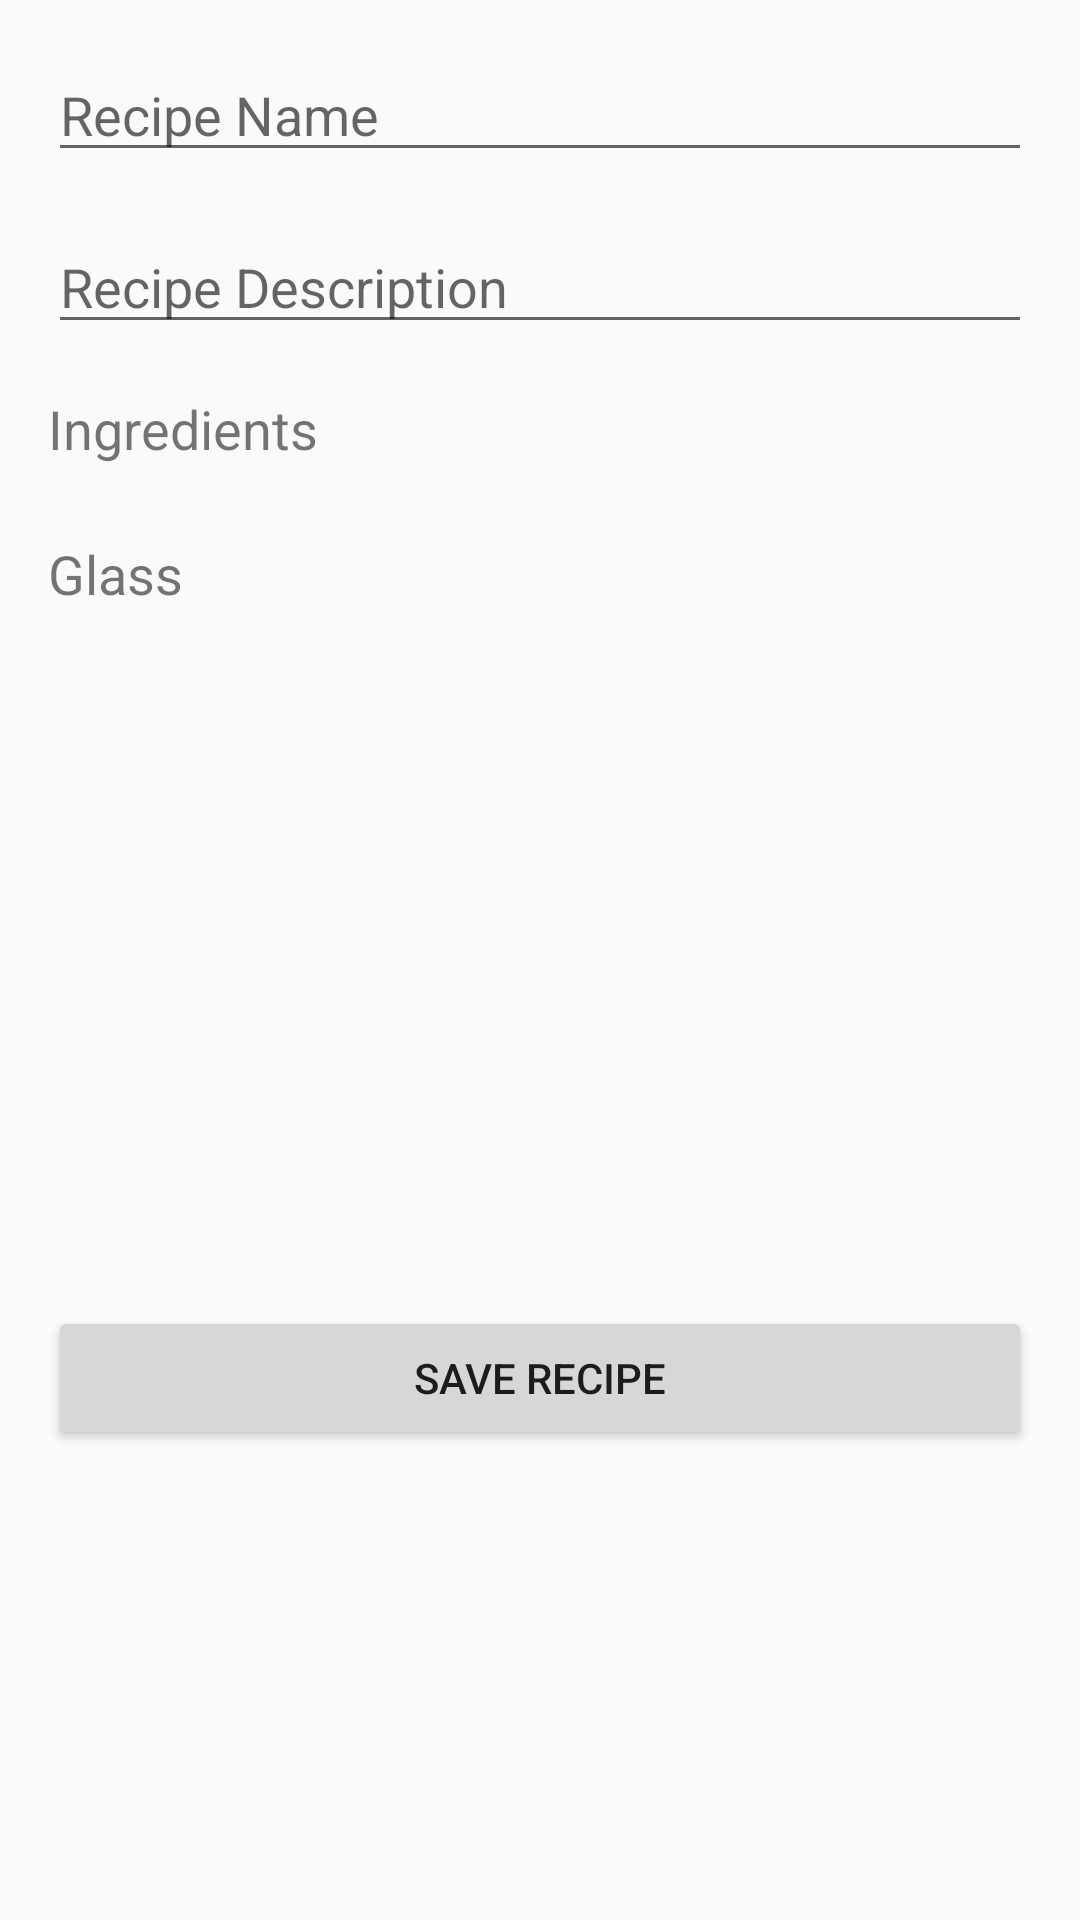

Android layout source for this screen:
<!-- AndroidManifest.xml: application theme AppTheme -->
<!-- res/layout/activity_create_recipe.xml -->
<?xml version="1.0" encoding="utf-8"?>
<androidx.core.widget.NestedScrollView xmlns:android="http://schemas.android.com/apk/res/android"
    xmlns:app="http://schemas.android.com/apk/res-auto"
    xmlns:tools="http://schemas.android.com/tools"
    android:layout_width="match_parent"
    android:layout_height="match_parent"
    tools:context=".CreateRecipeActivity">

    <LinearLayout
        android:layout_width="match_parent"
        android:layout_height="wrap_content"
        android:orientation="vertical"
        android:padding="16dp">

        <EditText
            android:id="@+id/recipeName"
            android:layout_width="match_parent"
            android:layout_height="wrap_content"
            android:hint="Recipe Name"
            android:inputType="textCapWords"/>

        <EditText
            android:id="@+id/recipeDescription"
            android:layout_width="match_parent"
            android:layout_height="wrap_content"
            android:layout_marginTop="16dp"
            android:hint="Recipe Description"
            android:inputType="textMultiLine|textCapSentences" />

        <TextView
            android:layout_width="wrap_content"
            android:layout_height="wrap_content"
            android:layout_marginTop="16dp"
            android:text="Ingredients"
            android:textSize="18sp" />

        <androidx.recyclerview.widget.RecyclerView
            android:id="@+id/ingredientsRecyclerView"
            android:layout_width="match_parent"
            android:layout_height="wrap_content"
            android:layout_marginTop="8dp"
            android:nestedScrollingEnabled="true"/>

        <TextView
            android:layout_width="wrap_content"
            android:layout_height="wrap_content"
            android:layout_marginTop="16dp"
            android:text="Glass"
            android:textSize="18sp" />

        <GridView
            android:id="@+id/glassGallery"
            android:layout_width="match_parent"
            android:layout_height="200dp"
            android:layout_marginTop="8dp"
            android:choiceMode="singleChoice"
            android:numColumns="auto_fit"
            android:verticalSpacing="10dp"
            android:horizontalSpacing="10dp"
            android:stretchMode="columnWidth"
            android:gravity="center"
            android:nestedScrollingEnabled="true"/>

        <Button
            android:id="@+id/saveRecipeButton"
            android:layout_width="match_parent"
            android:layout_height="wrap_content"
            android:layout_marginTop="24dp"
            android:text="Save Recipe" />

    </LinearLayout>
</androidx.core.widget.NestedScrollView>
<!-- resources referenced by this layout -->
<resources>
  <style name="AppTheme" parent="Theme.AppCompat.Light.DarkActionBar">
          
          <item name="colorPrimary">@color/colorPrimary</item>
          <item name="colorPrimaryDark">@color/colorPrimaryDark</item>
          <item name="colorAccent">@color/colorAccent</item>
          <item name="colorSurface">@color/design_default_color_background</item>
      </style>
  <!-- not gathered from this repository: default colours our renderer supplied (Android Studio template values) -->
  <color name="colorPrimary">#FF6200EE</color>
  <color name="colorPrimaryDark">#FF3700B3</color>
  <color name="colorAccent">#FF03DAC5</color>
</resources>
